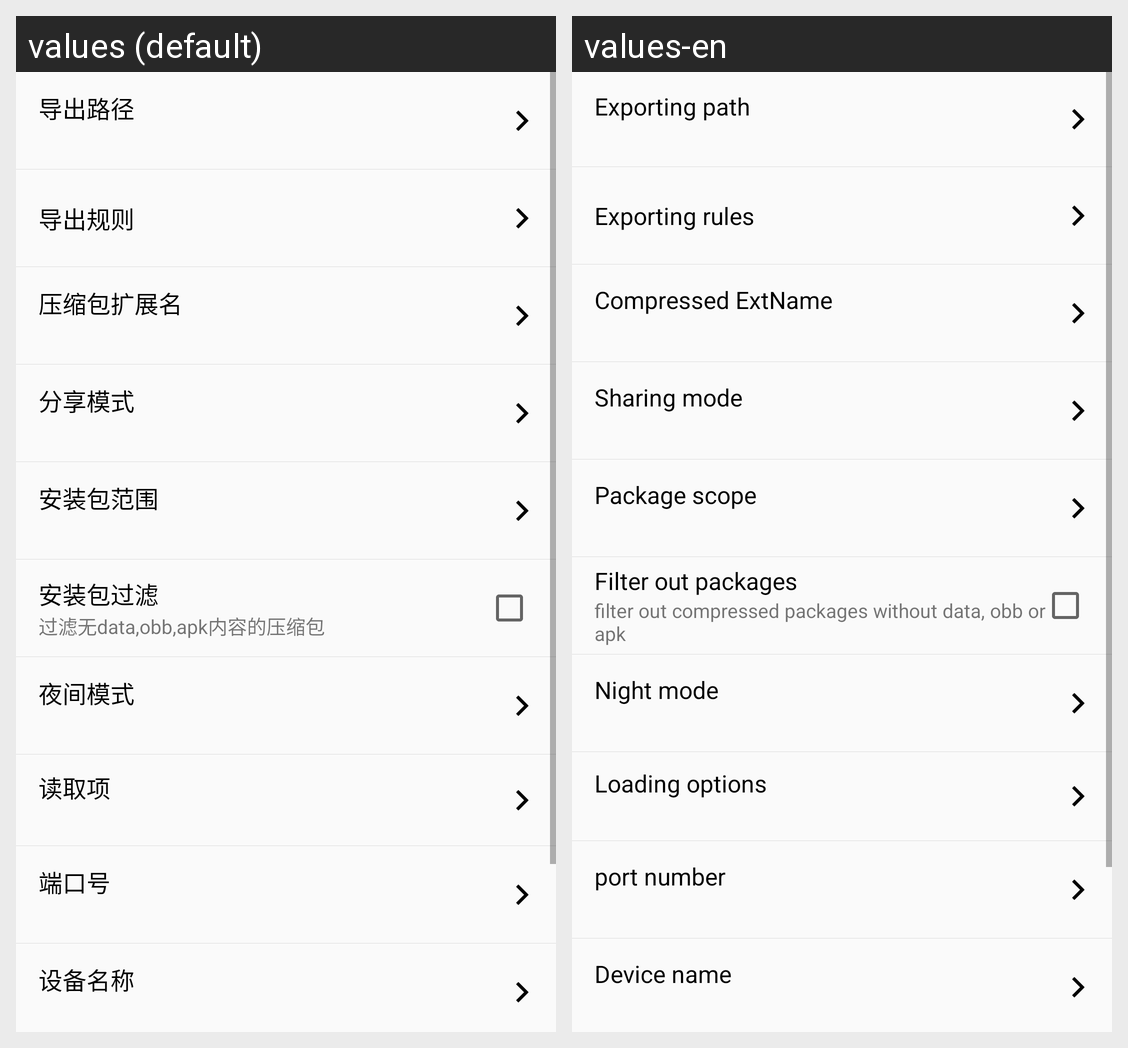

Strings drawn on this Android screen and how each of the app's shown locales translates them:
Android screen res/layout/content_settings.xml rendered under 2 locales, left to right: values (default), values-en. Device: Nexus 5 (rendered at 1080×1920; each locale shown at half size, 540×960, under a caption strip naming it); theme AppTheme.
Strings drawn on this screen, with the default value and each locale's value (text and hints the layout hard-codes, and strings that could not be matched under every locale, appear in the picture but are not listed):

activity_settings_path
  values: 导出路径
  values-en: Exporting path

activity_settings_rules
  values: 导出规则
  values-en: Exporting rules

activity_settings_extension
  values: 压缩包扩展名
  values-en: Compressed ExtName

activity_settings_share_mode
  values: 分享模式
  values-en: Sharing mode

activity_settings_package_scope
  values: 安装包范围
  values-en: Package scope

activity_settings_package_exclude
  values: 安装包过滤
  values-en: Filter out packages

activity_settings_package_exclude_description
  values: 过滤无data,obb,apk内容的压缩包
  values-en: filter out compressed packages without data, obb or apk

activity_settings_night_mode
  values: 夜间模式
  values-en: Night mode

activity_settings_loading_options
  values: 读取项
  values-en: Loading options

activity_settings_port_number
  values: 端口号
  values-en: port number

activity_settings_device_name
  values: 设备名称
  values-en: Device name
